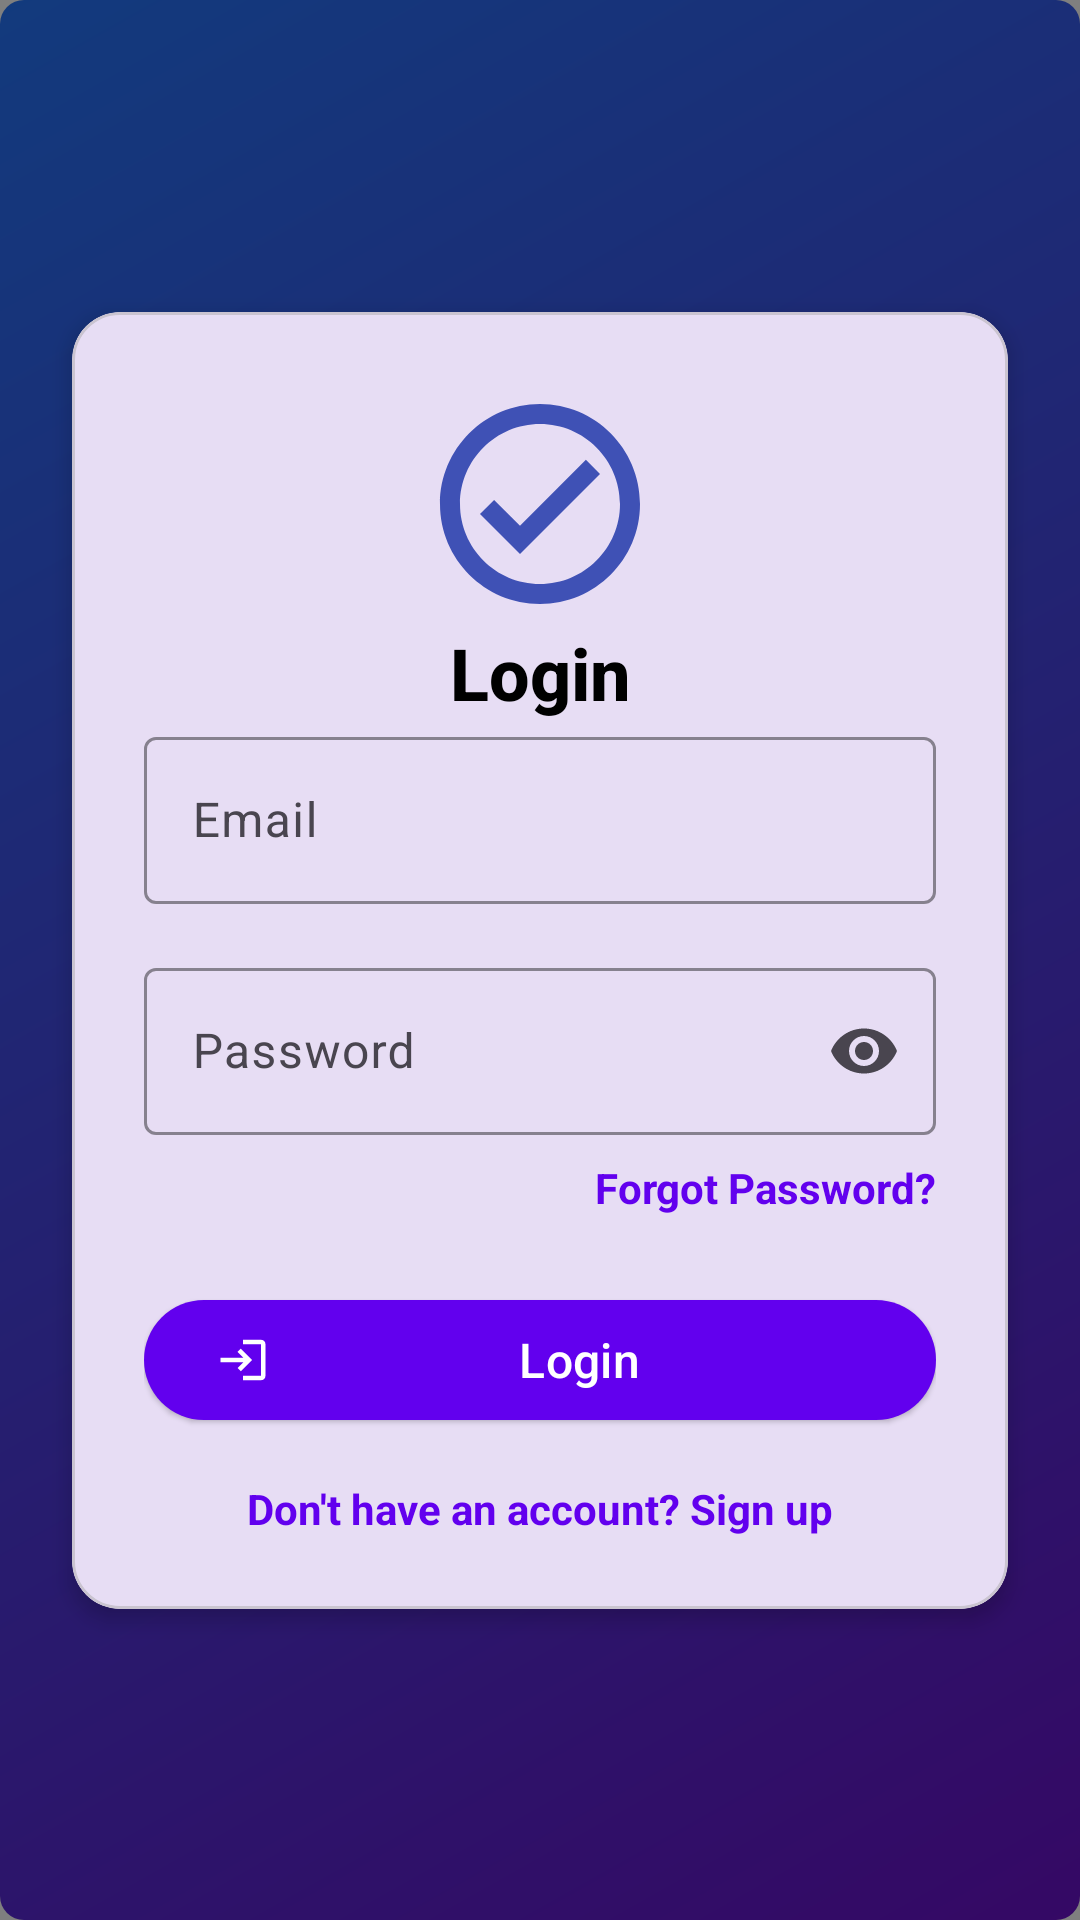

Reconstruct the res/layout file that produces this screen, plus the resources it refers to.
<!-- AndroidManifest.xml: application theme Theme.GiveDonnationApp -->
<!-- res/layout/activity_login.xml -->
<?xml version="1.0" encoding="utf-8"?>
<androidx.constraintlayout.widget.ConstraintLayout
    xmlns:android="http://schemas.android.com/apk/res/android"
    xmlns:app="http://schemas.android.com/apk/res-auto"
    android:layout_width="match_parent"
    android:layout_height="match_parent"
    android:background="@drawable/gradient_background">

    
    <View
        android:id="@+id/overlay"
        android:layout_width="0dp"
        android:layout_height="0dp"
        android:background="#80000000"
        app:layout_constraintTop_toTopOf="parent"
        app:layout_constraintBottom_toBottomOf="parent"
        app:layout_constraintStart_toStartOf="parent"
        app:layout_constraintEnd_toEndOf="parent" />

    
    <com.google.android.material.card.MaterialCardView
        android:id="@+id/loginCard"
        android:layout_width="0dp"
        android:layout_height="wrap_content"
        android:layout_marginHorizontal="24dp"
        android:layout_marginVertical="16dp"
        app:cardCornerRadius="16dp"
        app:cardElevation="4dp"
        app:cardBackgroundColor="?attr/colorSurface"
        app:layout_constraintTop_toTopOf="parent"
        app:layout_constraintBottom_toBottomOf="parent"
        app:layout_constraintStart_toStartOf="parent"
        app:layout_constraintEnd_toEndOf="parent">

        <androidx.constraintlayout.widget.ConstraintLayout
            android:layout_width="match_parent"
            android:layout_height="wrap_content"
            android:padding="24dp">

            
            <ImageView
                android:id="@+id/logo"
                android:layout_width="80dp"
                android:layout_height="80dp"
                android:src="@drawable/ic_app_logo"
                android:contentDescription="@string/app_logo"
                android:layout_marginBottom="16dp"
                app:layout_constraintTop_toTopOf="parent"
                app:layout_constraintStart_toStartOf="parent"
                app:layout_constraintEnd_toEndOf="parent" />

            
            <TextView
                android:id="@+id/title"
                android:layout_width="wrap_content"
                android:layout_height="wrap_content"
                android:text="@string/login_title"
                android:textSize="24sp"
                android:textStyle="bold"
                android:fontFamily="sans-serif-medium"
                android:textColor="?attr/colorOnSurface"
                android:layout_marginBottom="24dp"
                app:layout_constraintTop_toBottomOf="@id/logo"
                app:layout_constraintStart_toStartOf="parent"
                app:layout_constraintEnd_toEndOf="parent" />

            
            <com.google.android.material.textfield.TextInputLayout
                android:id="@+id/emailInputLayout"
                style="@style/Widget.Material3.TextInputLayout.OutlinedBox"
                android:layout_width="0dp"
                android:layout_height="wrap_content"
                android:hint="@string/email_hint"
                app:boxStrokeColor="?attr/colorPrimary"
                app:hintTextColor="?attr/colorOnSurfaceVariant"
                app:layout_constraintTop_toBottomOf="@id/title"
                app:layout_constraintStart_toStartOf="parent"
                app:layout_constraintEnd_toEndOf="parent">

                <com.google.android.material.textfield.TextInputEditText
                    android:id="@+id/editTextEmail"
                    android:layout_width="match_parent"
                    android:layout_height="wrap_content"
                    android:inputType="textEmailAddress"
                    android:textSize="16sp" />
            </com.google.android.material.textfield.TextInputLayout>

            
            <com.google.android.material.textfield.TextInputLayout
                android:id="@+id/passwordInputLayout"
                style="@style/Widget.Material3.TextInputLayout.OutlinedBox"
                android:layout_width="0dp"
                android:layout_height="wrap_content"
                android:layout_marginTop="16dp"
                android:hint="@string/password_hint"
                app:boxStrokeColor="?attr/colorPrimary"
                app:hintTextColor="?attr/colorOnSurfaceVariant"
                app:endIconMode="password_toggle"
                app:layout_constraintTop_toBottomOf="@id/emailInputLayout"
                app:layout_constraintStart_toStartOf="parent"
                app:layout_constraintEnd_toEndOf="parent">

                <com.google.android.material.textfield.TextInputEditText
                    android:id="@+id/editTextPassword"
                    android:layout_width="match_parent"
                    android:layout_height="wrap_content"
                    android:inputType="textPassword"
                    android:textSize="16sp" />
            </com.google.android.material.textfield.TextInputLayout>

            
            <TextView
                android:id="@+id/textViewForgotPassword"
                android:layout_width="wrap_content"
                android:layout_height="wrap_content"
                android:layout_marginTop="8dp"
                android:text="@string/forgot_password"
                android:textSize="14sp"
                android:textColor="?attr/colorPrimary"
                android:textStyle="bold"
                app:layout_constraintTop_toBottomOf="@id/passwordInputLayout"
                app:layout_constraintEnd_toEndOf="parent" />

            
            <com.google.android.material.button.MaterialButton
                android:id="@+id/buttonLogin"
                style="@style/Widget.Material3.Button.ElevatedButton"
                android:layout_width="0dp"
                android:layout_height="wrap_content"
                android:layout_marginTop="24dp"
                android:text="@string/login_button"
                android:textAllCaps="false"
                android:textSize="16sp"
                android:textColor="@android:color/white"
                app:backgroundTint="?attr/colorPrimary"
                app:icon="@drawable/ic_login"
                app:iconGravity="start"
                app:iconPadding="8dp"
                app:iconTint="@android:color/white"
                app:layout_constraintTop_toBottomOf="@id/textViewForgotPassword"
                app:layout_constraintStart_toStartOf="parent"
                app:layout_constraintEnd_toEndOf="parent" />

            
            <TextView
                android:id="@+id/textViewSignup"
                android:layout_width="wrap_content"
                android:layout_height="wrap_content"
                android:layout_marginTop="16dp"
                android:text="@string/signup_prompt"
                android:textSize="14sp"
                android:textColor="?attr/colorPrimary"
                android:textStyle="bold"
                app:layout_constraintTop_toBottomOf="@id/buttonLogin"
                app:layout_constraintStart_toStartOf="parent"
                app:layout_constraintEnd_toEndOf="parent" />

            
            <com.airbnb.lottie.LottieAnimationView
                android:id="@+id/successAnimation"
                android:layout_width="100dp"
                android:layout_height="100dp"
                android:layout_marginTop="16dp"
                android:visibility="gone"
                app:lottie_autoPlay="true"
                app:lottie_loop="false"
                app:lottie_rawRes="@raw/success_animation"
                app:layout_constraintTop_toBottomOf="@id/textViewSignup"
                app:layout_constraintStart_toStartOf="parent"
                app:layout_constraintEnd_toEndOf="parent" />
        </androidx.constraintlayout.widget.ConstraintLayout>
    </com.google.android.material.card.MaterialCardView>

    
    <ProgressBar
        android:id="@+id/progressBar"
        android:layout_width="wrap_content"
        android:layout_height="wrap_content"
        android:visibility="gone"
        app:layout_constraintTop_toTopOf="parent"
        app:layout_constraintBottom_toBottomOf="parent"
        app:layout_constraintStart_toStartOf="parent"
        app:layout_constraintEnd_toEndOf="parent" />
</androidx.constraintlayout.widget.ConstraintLayout>
<!-- resources referenced by this layout -->
<resources>
  <!-- drawable gradient_background (drawable) -->
  <shape xmlns:android="http://schemas.android.com/apk/res/android"
      android:shape="rectangle">
      <gradient
          android:angle="135"
          android:startColor="#6A11CB"
          android:endColor="#2575FC"
          android:type="linear" />
      <corners android:radius="8dp" />
  </shape>
  <!-- drawable ic_app_logo (drawable) -->
  <vector xmlns:android="http://schemas.android.com/apk/res/android"
      android:width="24dp"
      android:height="24dp"
      android:viewportWidth="24"
      android:viewportHeight="24">
      <path
          android:fillColor="#3F51B5"
          android:pathData="M12,2C6.48,2 2,6.48 2,12s4.48,10 10,10 10-4.48 10-10S17.52,2 12,2zm0,18c-4.41,0-8-3.59-8-8s3.59-8,8-8 8,3.59 8,8-3.59,8-8,8zm4.59-12.42L10,14.17l-2.59-2.58L6,13l4,4 8-8z" />
  </vector>
  <!-- drawable ic_login (drawable) -->
  <vector xmlns:android="http://schemas.android.com/apk/res/android"
      android:width="24dp"
      android:height="24dp"
      android:viewportWidth="24"
      android:viewportHeight="24">
      <path
          android:fillColor="#FFFFFF"
          android:pathData="M11,7L9.6,8.4l2.6,2.6H2v2h10.2l-2.6,2.6L11,17l5-5L11,7zM20,19h-8v2h8c1.1,0,2-0.9,2-2V5c0-1.1-0.9-2-2-2h-8v2h8v14z" />
  </vector>
  <string name="app_logo">App Logo</string>
  <string name="email_hint">Email</string>
  <string name="forgot_password">Forgot Password?</string>
  <string name="login_button">Login</string>
  <string name="login_title">Login</string>
  <string name="password_hint">Password</string>
  <string name="signup_prompt">Don\'t have an account? Sign up</string>
  <style name="Theme.GiveDonnationApp" parent="Base.Theme.GiveDonnationApp" />
  <style name="Base.Theme.GiveDonnationApp" parent="Theme.Material3.DayNight.NoActionBar">
          
          <item name="colorPrimary">@color/primaryColor</item>
          <item name="colorPrimaryVariant">@color/primaryDarkColor</item>
          <item name="colorOnPrimary">@android:color/white</item>
          <item name="colorSecondary">@color/accentColor</item>
          <item name="colorOnSecondary">@android:color/black</item>
          <item name="android:statusBarColor">@color/primaryDarkColor</item>
          <item name="android:windowBackground">@color/backgroundColor</item>
          <item name="colorSurface">@color/surfaceColor</item>
          <item name="colorOnSurface">@color/textColorPrimary</item>
          <item name="colorOutline">#FFE0E0E0</item>
          
      </style>
  <color name="primaryColor">#6200EE</color>
  <color name="primaryDarkColor">#FF3700B3</color>
  <color name="accentColor">#FF03DAC5</color>
  <color name="backgroundColor">#FFFFFFFF</color>
  <color name="surfaceColor">#FFF5F5F5</color>
  <color name="textColorPrimary">#FF000000</color>
</resources>
